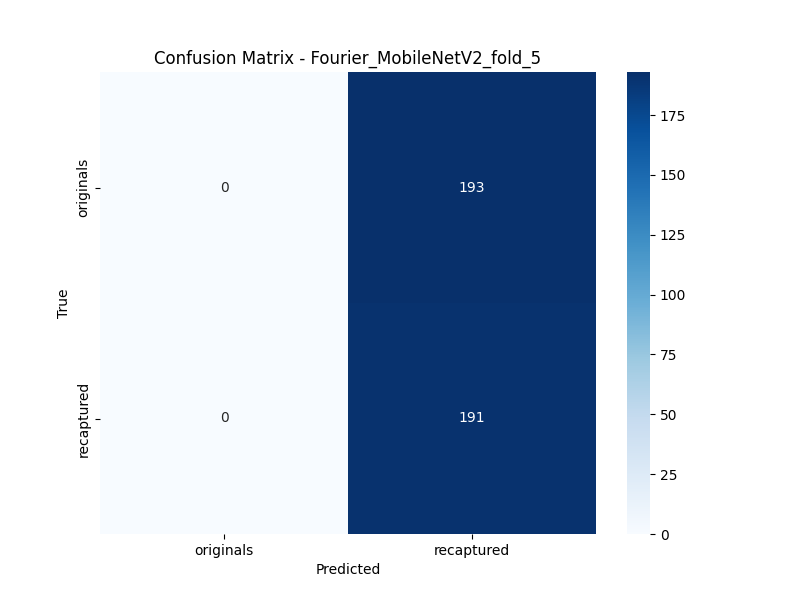

The data file committed next to this chart (first rows):
, Pred_originals, Pred_recaptured
True_originals, 0, 193
True_recaptured, 0, 191
